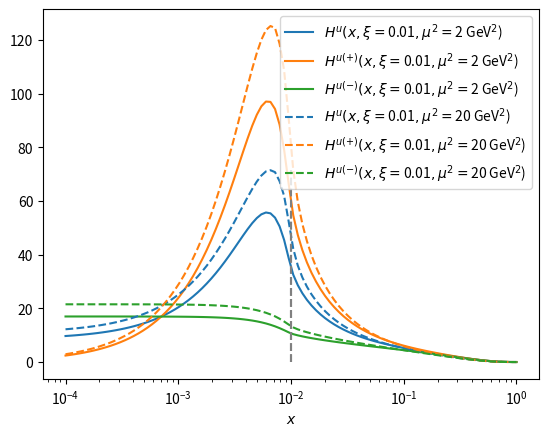

Reproduce this figure in Python.
# [redacted]
# Code to handle the dataset extracted from the terminal output and plot the GPDs

import matplotlib.pyplot as plt

def plot_data_from_PARTONS(x_grid, Hu, xi, mu2, ls="-"):
    # Cleaning up the data
    x_grid_clean = [float(d) for d in x_grid[1:].split(" [none], ")[:-1]]
    Hu_tmp = Hu[1:-3].replace('u:', ',').replace('u(+):', ',').replace('u(-):', ',').replace(', , ', ' , ')
    Hu_clean = [float(d) for d in Hu_tmp[2:].split(' , ')]
    # Separating u, u+ and u-
    u = Hu_clean[::3]
    uPlus = Hu_clean[1::3]
    uMinus = Hu_clean[2::3]
    # Sorting the data
    u = [x for _, x in sorted(zip(x_grid_clean, u))]
    uPlus = [x for _, x in sorted(zip(x_grid_clean, uPlus))]
    uMinus = [x for _, x in sorted(zip(x_grid_clean, uMinus))]
    x_grid_clean.sort()

    plt.plot(x_grid_clean, u, ls, color="C0", label=r"$H^u(x, \xi=$"+str(xi)+r"$, \mu^2 = $"+str(mu2)+r" GeV$^2$)")
    plt.plot(x_grid_clean, uPlus, ls, color="C1", label=r"$H^{u(+)}(x, \xi=$"+str(xi)+r"$, \mu^2 = $"+str(mu2)+r" GeV$^2$)")
    plt.plot(x_grid_clean, uMinus, ls, color="C2", label=r"$H^{u(-)}(x, \xi=$"+str(xi)+r"$, \mu^2 = $"+str(mu2)+r" GeV$^2$)")
    plt.plot([xi, xi], [min(u), max(u)], "--", color="gray")
    plt.xlabel(r"$x$")
    plt.xscale("log")
    plt.legend()


# GK model at scale 2 GeV2
x_grid = "[0.000403701725859656 [none], 0.00112332403297803 [none], 0.000335160265093885 [none], 0.000305385550883342 [none], 0.000278255940220713 [none], 0.000253536449397011 [none], 0.000231012970008316 [none], 0.000210490414451202 [none], 0.000191791026167249 [none], 0.000174752840000768 [none], 0.000159228279334109 [none], 0.000145082877849594 [none], 0.000132194114846603 [none], 0.000367837977182864 [none], 0.0385352859371053 [none], 0.000109749876549306 [none], 0.000443062145758388 [none], 0.000486260158006536 [none], 0.000533669923120631 [none], 0.000585702081805667 [none], 0.000642807311728433 [none], 0.000705480231071865 [none], 0.000774263682681127 [none], 0.000849753435908645 [none], 0.000932603346883221 [none], 0.00102353102189903 [none], 0.00343046928631492 [none], 0.00123284673944207 [none], 0.00135304777457981 [none], 0.00148496826225447 [none], 0.00162975083462064 [none], 0.00178864952905744 [none], 0.00196304065004027 [none], 0.00215443469003189 [none], 0.00236448941264541 [none], 0.00259502421139974 [none], 0.0028480358684358 [none], 0.00312571584968824 [none], 0.000120450354025878 [none], 0.00376493580679247 [none], 0.00413201240011534 [none], 0.00453487850812858 [none], 0.00497702356433211 [none], 0.00546227721768434 [none], 0.00599484250318941 [none], 0.00657933224657568 [none], 0.00722080901838547 [none], 0.00792482898353918 [none], 0.00869749002617784 [none], 0.00954548456661834 [none], 0.0104761575278967 [none], 0.0319926713779738 [none], 0.0126185688306602 [none], 0.0138488637139387 [none], 0.0151991108295293 [none], 0.0166810053720006 [none], 0.0183073828029537 [none], 0.0200923300256505 [none], 0.0220513073990305 [none], 0.0242012826479438 [none], 0.0265608778294669 [none], 0.0291505306282518 [none], 0.107226722201032 [none], 0.0351119173421513 [none], 0.0977009957299226 [none], 0.042292428743895 [none], 0.0464158883361278 [none], 0.0509413801481638 [none], 0.0559081018251223 [none], 0.0613590727341318 [none], 0.0673415065775082 [none], 0.0739072203352578 [none], 0.0811130830789687 [none], 0.0890215085445039 [none], 0.47508101621028 [none], 0.432876128108306 [none], 0.1176811952435 [none], 0.129154966501488 [none], 0.141747416292681 [none], 0.155567614393047 [none], 0.170735264747069 [none], 0.187381742286038 [none], 0.205651230834865 [none], 0.225701971963392 [none], 0.247707635599171 [none], 0.271858824273294 [none], 0.298364724028334 [none], 0.327454916287773 [none], 0.359381366380462 [none], 0.394420605943765 [none], 0.521400828799968 [none], 0.572236765935022 [none], 0.628029144183426 [none], 0.689261210434969 [none], 0.756463327554629 [none], 0.830217568131975 [none], 0.911162756115489 [none], 1 [none], 0.0114975699539774 [none], 0.0001 [none], ]"

Hu = "[u: 13.3384570896194 u(+): 9.71111552588914 u(-): 16.9657986533496, u: 21.8069043602925 u(+): 26.7311572388547 u(-): 16.8826514817303, u: 12.5179892901974 u(+): 8.06634285154166 u(-): 16.969635728853, u: 12.1611031232659 u(+): 7.35112535425775 u(-): 16.9710808922741, u: 11.8356959771194 u(+): 6.69911121281346 u(-): 16.9722807414254, u: 11.5390219941537 u(+): 6.10476707720504 u(-): 16.9732769111024, u: 11.2685676535287 u(+): 5.56303133507064 u(-): 16.9741039719867, u: 11.0220338291504 u(+): 5.06927702976724 u(-): 16.9747906285335, u: 10.7973188062976 u(+): 4.619276898657 u(-): 16.9753607139383, u: 10.5925023226012 u(+): 4.20917062871157 u(-): 16.9758340164907, u: 10.4058306572056 u(+): 3.83543434856462 u(-): 16.9762269658465, u: 10.2357027624232 u(+): 3.49485232191473 u(-): 16.9765532029317, u: 10.0806574118684 u(+): 3.18449077054603 u(-): 16.9768240531907, u: 12.9093514488038 u(+): 8.85080778741447 u(-): 16.967895110193, u: 9.89873719299274 u(+): 13.3111899877454 u(-): 6.48628439824005, u: 9.8105982235734 u(+): 2.64396083839469 u(-): 16.9772356087521, u: 13.808863944373 u(+): 10.654454244434 u(-): 16.9632736443121, u: 14.3244395590885 u(+): 11.6886465940387 u(-): 16.9602325241382, u: 14.8893800543022 u(+): 12.8221902440489 u(-): 16.9565698645556, u: 15.5082271388276 u(+): 14.0642955474207 u(-): 16.9521587302345, u: 16.1858820840838 u(+): 15.4249178635217 u(-): 16.9468463046459, u: 16.9276148878956 u(+): 16.9147811434809 u(-): 16.9404486323104, u: 17.7390662225642 u(+): 18.5453881434388 u(-): 16.9327443016895, u: 18.6262389236816 u(+): 20.3290109880777 u(-): 16.9234668592856, u: 19.59547467096 u(+): 22.278653635942 u(-): 16.912295705978, u: 20.6534100598811 u(+): 24.4079749392512 u(-): 16.8988451805111, u: 44.7143921217189 u(+): 73.3299561146482 u(-): 16.0988281287896, u: 23.0629287747264 u(+): 29.2627005292543 u(-): 16.8631570201986, u: 24.4284037819287 u(+): 32.0171158426501 u(-): 16.8396917212072, u: 25.9099669784552 u(+): 35.0084832312671 u(-): 16.8114507256432, u: 27.5136484706911 u(+): 38.2498290866557 u(-): 16.7774678547266, u: 29.2444240390715 u(+): 41.7522639547007 u(-): 16.7365841234422, u: 31.1056076850141 u(+): 45.523804856749 u(-): 16.6874105132792, u: 33.0980344714138 u(+): 49.5677847817495 u(-): 16.628284161078, u: 35.2189715421063 u(+): 53.8807259740636 u(-): 16.557217110149, u: 37.4606798236462 u(+): 58.4495228069701 u(-): 16.4718368403223, u: 39.8085316088755 u(+): 63.2477452095258 u(-): 16.3693180082252, u: 42.2385713831595 u(+): 68.2308374736338 u(-): 16.2463052926853, u: 9.93936132551256 u(+): 2.90167373146817 u(-): 16.9770489195569, u: 47.1831936357821 u(+): 78.4441775430753 u(-): 15.9222097284889, u: 49.5709068562871 u(+): 83.4308380608577 u(-): 15.7109756517164, u: 51.7763345236067 u(+): 88.0938967867559 u(-): 15.4587722604576, u: 53.6644259835041 u(+): 92.1705375143003 u(-): 15.1583144527079, u: 55.059173896556 u(+): 95.3169490810705 u(-): 14.8013987120415, u: 55.7374047647912 u(+): 97.0957601344389 u(-): 14.3790493951434, u: 55.4263969275124 u(+): 96.9708624555068 u(-): 13.8819313995181, u: 53.8119194545046 u(+): 94.3225296516448 u(-): 13.3013092573644, u: 50.5720814205628 u(+): 88.5129474527502 u(-): 12.6312153883754, u: 45.477471759459 u(+): 79.0811933644852 u(-): 11.8737501544328, u: 38.7016527285237 u(+): 66.3473264103848 u(-): 11.0559790466626, u: 32.5360441512728 u(+): 54.6880249059613 u(-): 10.3840633965843, u: 11.3133374612231 u(+): 15.7160214578431 u(-): 6.91065346460318, u: 25.6422028800907 u(+): 41.7265385315787 u(-): 9.5578672286026, u: 23.1810249759687 u(+): 37.1441922663847 u(-): 9.21785768555279, u: 21.098763804214 u(+): 33.2919852653337 u(-): 8.90554234309428, u: 19.3027571875436 u(+): 29.9913551362322 u(-): 8.61415923885501, u: 17.7329377720215 u(+): 27.126520556407 u(-): 8.33935498763606, u: 16.3473534090971 u(+): 24.6166169750971 u(-): 8.07808984309705, u: 15.115122806995 u(+): 22.4021328315259 u(-): 7.828112782464, u: 14.0125984746612 u(+): 20.4375191111864 u(-): 7.5876778381361, u: 13.0211036780734 u(+): 18.6868299003219 u(-): 7.35537745582496, u: 12.1255158312485 u(+): 17.1209932843606 u(-): 7.1300383781364, u: 5.01629742047763 u(+): 5.76118452029837 u(-): 4.27141032065689, u: 10.574063570423 u(+): 14.451791740483 u(-): 6.69633540036302, u: 5.34320890968529 u(+): 6.21042604783559 u(-): 4.475991771535, u: 9.27962883921339 u(+): 12.2794924421575 u(-): 6.27976523626925, u: 8.71000004811975 u(+): 11.3439093184823 u(-): 6.07609077775719, u: 8.18392560553047 u(+): 10.4932410320173 u(-): 5.87461017904364, u: 7.69615770165488 u(+): 9.71761476431113 u(-): 5.67470063899863, u: 7.24202077226652 u(+): 9.00827958481754 u(-): 5.4757619597155, u: 6.81732930822917 u(+): 8.35744515084972 u(-): 5.27721346560863, u: 6.41832326133426 u(+): 7.75815350023223 u(-): 5.07849302243628, u: 6.04161727124603 u(+): 7.20417650208597 u(-): 4.87905804040609, u: 5.68416103392168 u(+): 6.6899336123837 u(-): 4.67838845545965, u: 0.749250456004579 u(+): 0.761008846268785 u(-): 0.737492065740373, u: 0.955012289135609 u(+): 0.974271820583124 u(-): 0.935752757688094, u: 4.7012296828015 u(+): 5.33822840506479 u(-): 4.06423096053821, u: 4.39606610718325 u(+): 4.93803473276838 u(-): 3.85409748159811, u: 4.09912089408568 u(+): 4.55751575294839 u(-): 3.64072603522297, u: 3.80896398663158 u(+): 4.19400405491771 u(-): 3.42392391834546, u: 3.52442821067121 u(+): 3.84524437294772 u(-): 3.20361204839469, u: 3.24462134441137 u(+): 3.50939126331194 u(-): 2.9798514255108, u: 2.96894280909193 u(+): 3.18501182951505 u(-): 2.75287378866882, u: 2.69710454773756 u(+): 2.87109259160311 u(-): 2.52311650387201, u: 2.42915544166565 u(+): 2.56704944233751 u(-): 2.29126144099378, u: 2.16550827407728 u(+): 2.27273939520194 u(-): 2.05827715295261, u: 1.90696773791643 u(+): 1.98847247815515 u(-): 1.8254629976777, u: 1.65475722961533 u(+): 1.71502161183204 u(-): 1.59449284739861, u: 1.41054106006723 u(+): 1.4536275375725 u(-): 1.36745458256196, u: 1.17643707852474 u(+): 1.20599466512222 u(-): 1.14687949192727, u: 0.562475371316397 u(+): 0.569075139732913 u(-): 0.555875602899881, u: 0.398205572908159 u(+): 0.401518465982896 u(-): 0.394892679833422, u: 0.259904679450181 u(+): 0.261330224425616 u(-): 0.258479134474746, u: 0.150574589890112 u(+): 0.151064764575315 u(-): 0.150084415204909, u: 0.0721146028734646 u(+): 0.072232878498655 u(-): 0.0719963272482743, u: 0.0243358572312705 u(+): 0.0243508921711342 u(-): 0.0243208222914067, u: 0.00347561164687045 u(+): 0.00347602387369819 u(-): 0.00347519942004271, u: 0 u(+): 0 u(-): 0, u: 28.643101503207 u(+): 47.348698665355 u(-): 9.93750434105902, u: 9.69325875624097 u(+): 2.40912691026177 u(-): 16.9773906022202, ]"

plot_data_from_PARTONS(x_grid, Hu, 1e-2, 2)

# GK model at scale 20 GeV2
x_grid = "[0.000100 [none], 0.000110 [none], 0.000120 [none], 0.000132 [none], 0.000145 [none], 0.000159 [none], 0.000175 [none], 0.000192 [none], 0.000210 [none], 0.000231 [none], 0.000254 [none], 0.000278 [none], 0.000305 [none], 0.000335 [none], 0.000368 [none], 0.000404 [none], 0.000443 [none], 0.000486 [none], 0.000534 [none], 0.000586 [none], 0.000643 [none], 0.000705 [none], 0.000774 [none], 0.000850 [none], 0.000933 [none], 0.001024 [none], 0.001123 [none], 0.001233 [none], 0.001353 [none], 0.001485 [none], 0.001630 [none], 0.001789 [none], 0.001963 [none], 0.002154 [none], 0.002364 [none], 0.002595 [none], 0.002848 [none], 0.003126 [none], 0.003430 [none], 0.003765 [none], 0.004132 [none], 0.004535 [none], 0.004977 [none], 0.005462 [none], 0.005995 [none], 0.006579 [none], 0.007221 [none], 0.007925 [none], 0.008697 [none], 0.009545 [none], 0.010476 [none], 0.011498 [none], 0.012619 [none], 0.013849 [none], 0.015199 [none], 0.016681 [none], 0.018307 [none], 0.020092 [none], 0.022051 [none], 0.024201 [none], 0.026561 [none], 0.029151 [none], 0.031993 [none], 0.035112 [none], 0.038535 [none], 0.042292 [none], 0.046416 [none], 0.050941 [none], 0.055908 [none], 0.061359 [none], 0.067342 [none], 0.073907 [none], 0.081113 [none], 0.089022 [none], 0.097701 [none], 0.107227 [none], 0.117681 [none], 0.129155 [none], 0.141747 [none], 0.155568 [none], 0.170735 [none], 0.187382 [none], 0.205651 [none], 0.225702 [none], 0.247708 [none], 0.271859 [none], 0.298365 [none], 0.327455 [none], 0.359381 [none], 0.394421 [none], 0.432876 [none], 0.475081 [none], 0.521401 [none], 0.572237 [none], 0.628029 [none], 0.689261 [none], 0.756463 [none], 0.830218 [none], 0.911163 [none], 1.000000 [none], ]"

Hu = "[u: 12.210066 u(+): 2.903479 u(-): 21.516652, u: 12.351647 u(+): 3.186543 u(-): 21.516751, u: 12.506989 u(+): 3.497189 u(-): 21.516789, u: 12.677430 u(+): 3.838099 u(-): 21.516761, u: 12.864438 u(+): 4.212217 u(-): 21.516659, u: 13.069622 u(+): 4.622771 u(-): 21.516473, u: 13.294745 u(+): 5.073298 u(-): 21.516191, u: 13.541740 u(+): 5.567682 u(-): 21.515797, u: 13.812722 u(+): 6.110171 u(-): 21.515274, u: 14.110014 u(+): 6.705429 u(-): 21.514598, u: 14.436149 u(+): 7.358556 u(-): 21.513742, u: 14.793908 u(+): 8.075144 u(-): 21.512672, u: 15.186329 u(+): 8.861312 u(-): 21.511347, u: 15.616729 u(+): 9.723740 u(-): 21.509719, u: 16.088744 u(+): 10.669762 u(-): 21.507727, u: 16.606315 u(+): 11.707330 u(-): 21.505300, u: 17.173772 u(+): 12.845192 u(-): 21.502351, u: 17.795795 u(+): 14.092815 u(-): 21.498776, u: 18.477486 u(+): 15.460524 u(-): 21.494448, u: 19.224396 u(+): 16.959577 u(-): 21.489215, u: 20.042456 u(+): 18.602018 u(-): 21.482894, u: 20.938201 u(+): 20.401138 u(-): 21.475264, u: 21.918430 u(+): 22.370800 u(-): 21.466059, u: 22.990660 u(+): 24.526361 u(-): 21.454959, u: 24.162715 u(+): 26.883852 u(-): 21.441579, u: 25.442820 u(+): 29.460185 u(-): 21.425455, u: 26.839844 u(+): 32.273660 u(-): 21.406027, u: 28.362290 u(+): 35.341953 u(-): 21.382627, u: 30.019753 u(+): 38.685063 u(-): 21.354443, u: 31.820340 u(+): 42.320172 u(-): 21.320508, u: 33.773025 u(+): 46.266396 u(-): 21.279653, u: 35.885327 u(+): 50.540179 u(-): 21.230476, u: 38.162400 u(+): 55.153500 u(-): 21.171301, u: 40.609520 u(+): 60.118946 u(-): 21.100094, u: 43.223832 u(+): 65.433198 u(-): 21.014467, u: 46.003625 u(+): 71.095759 u(-): 20.911491, u: 48.933428 u(+): 77.079111 u(-): 20.787744, u: 51.992926 u(+): 83.346759 u(-): 20.639092, u: 55.148502 u(+): 89.836427 u(-): 20.460576, u: 58.342487 u(+): 96.438439 u(-): 20.246534, u: 61.506689 u(+): 103.023641 u(-): 19.989738, u: 64.523823 u(+): 109.364998 u(-): 19.682648, u: 67.255914 u(+): 115.196876 u(-): 19.314952, u: 69.504637 u(+): 120.132785 u(-): 18.876489, u: 71.046244 u(+): 123.734835 u(-): 18.357653, u: 71.493648 u(+): 125.249312 u(-): 17.737985, u: 70.775734 u(+): 124.520841 u(-): 17.030626, u: 67.394100 u(+): 118.649406 u(-): 16.138794, u: 61.881005 u(+): 108.659331 u(-): 15.102678, u: 52.347389 u(+): 90.734163 u(-): 13.960615, u: 42.236752 u(+): 71.572315 u(-): 12.901188, u: 35.945075 u(+): 59.712308 u(-): 12.177842, u: 31.532450 u(+): 51.456758 u(-): 11.608141, u: 28.097869 u(+): 45.087403 u(-): 11.108336, u: 25.238492 u(+): 39.825756 u(-): 10.651227, u: 22.835826 u(+): 35.443527 u(-): 10.228126, u: 20.755991 u(+): 31.681981 u(-): 9.830002, u: 18.942621 u(+): 28.432472 u(-): 9.452770, u: 17.346352 u(+): 25.599907 u(-): 9.092798, u: 15.928463 u(+): 23.109344 u(-): 8.747582, u: 14.665088 u(+): 20.915194 u(-): 8.414982, u: 13.530391 u(+): 18.967271 u(-): 8.093511, u: 12.508915 u(+): 17.236164 u(-): 7.781666, u: 11.584407 u(+): 15.690433 u(-): 7.478382, u: 10.744699 u(+): 14.306689 u(-): 7.182709, u: 9.979462 u(+): 13.065317 u(-): 6.893608, u: 9.279012 u(+): 11.947462 u(-): 6.610561, u: 8.636076 u(+): 10.939637 u(-): 6.332516, u: 8.043205 u(+): 10.027262 u(-): 6.059148, u: 7.494643 u(+): 9.199610 u(-): 5.789676, u: 6.984928 u(+): 8.446242 u(-): 5.523614, u: 6.509340 u(+): 7.758114 u(-): 5.260567, u: 6.063774 u(+): 7.127651 u(-): 4.999897, u: 5.644468 u(+): 6.547501 u(-): 4.741436, u: 5.248227 u(+): 6.011837 u(-): 4.484617, u: 4.872154 u(+): 5.515004 u(-): 4.229303, u: 4.513765 u(+): 5.052307 u(-): 3.975224, u: 4.170909 u(+): 4.619547 u(-): 3.722271, u: 3.841766 u(+): 4.213127 u(-): 3.470404, u: 3.524837 u(+): 3.829977 u(-): 3.219696, u: 3.218937 u(+): 3.467533 u(-): 2.970340, u: 2.923193 u(+): 3.123716 u(-): 2.722670, u: 2.637049 u(+): 2.796913 u(-): 2.477185, u: 2.360267 u(+): 2.485964 u(-): 2.234570, u: 2.092934 u(+): 2.190152 u(-): 1.995716, u: 1.835461 u(+): 1.909186 u(-): 1.761736, u: 1.588593 u(+): 1.643190 u(-): 1.533995, u: 1.353398 u(+): 1.392684 u(-): 1.314113, u: 1.131258 u(+): 1.158548 u(-): 1.103968, u: 0.923832 u(+): 0.941982 u(-): 0.905681, u: 0.733026 u(+): 0.744459 u(-): 0.721593, u: 0.560911 u(+): 0.567632 u(-): 0.554191, u: 0.409601 u(+): 0.413212 u(-): 0.405989, u: 0.281083 u(+): 0.282805 u(-): 0.279361, u: 0.176995 u(+): 0.177690 u(-): 0.176299, u: 0.098265 u(+): 0.098485 u(-): 0.098045, u: 0.044625 u(+): 0.044672 u(-): 0.044577, u: 0.014009 u(+): 0.014014 u(-): 0.014004, u: 0.001776 u(+): 0.001776 u(-): 0.001776, u: 0.000000 u(+): 0.000000 u(-): 0.000000, ]"

plot_data_from_PARTONS(x_grid, Hu, 1e-2, 20, ls="--")

plt.show()
